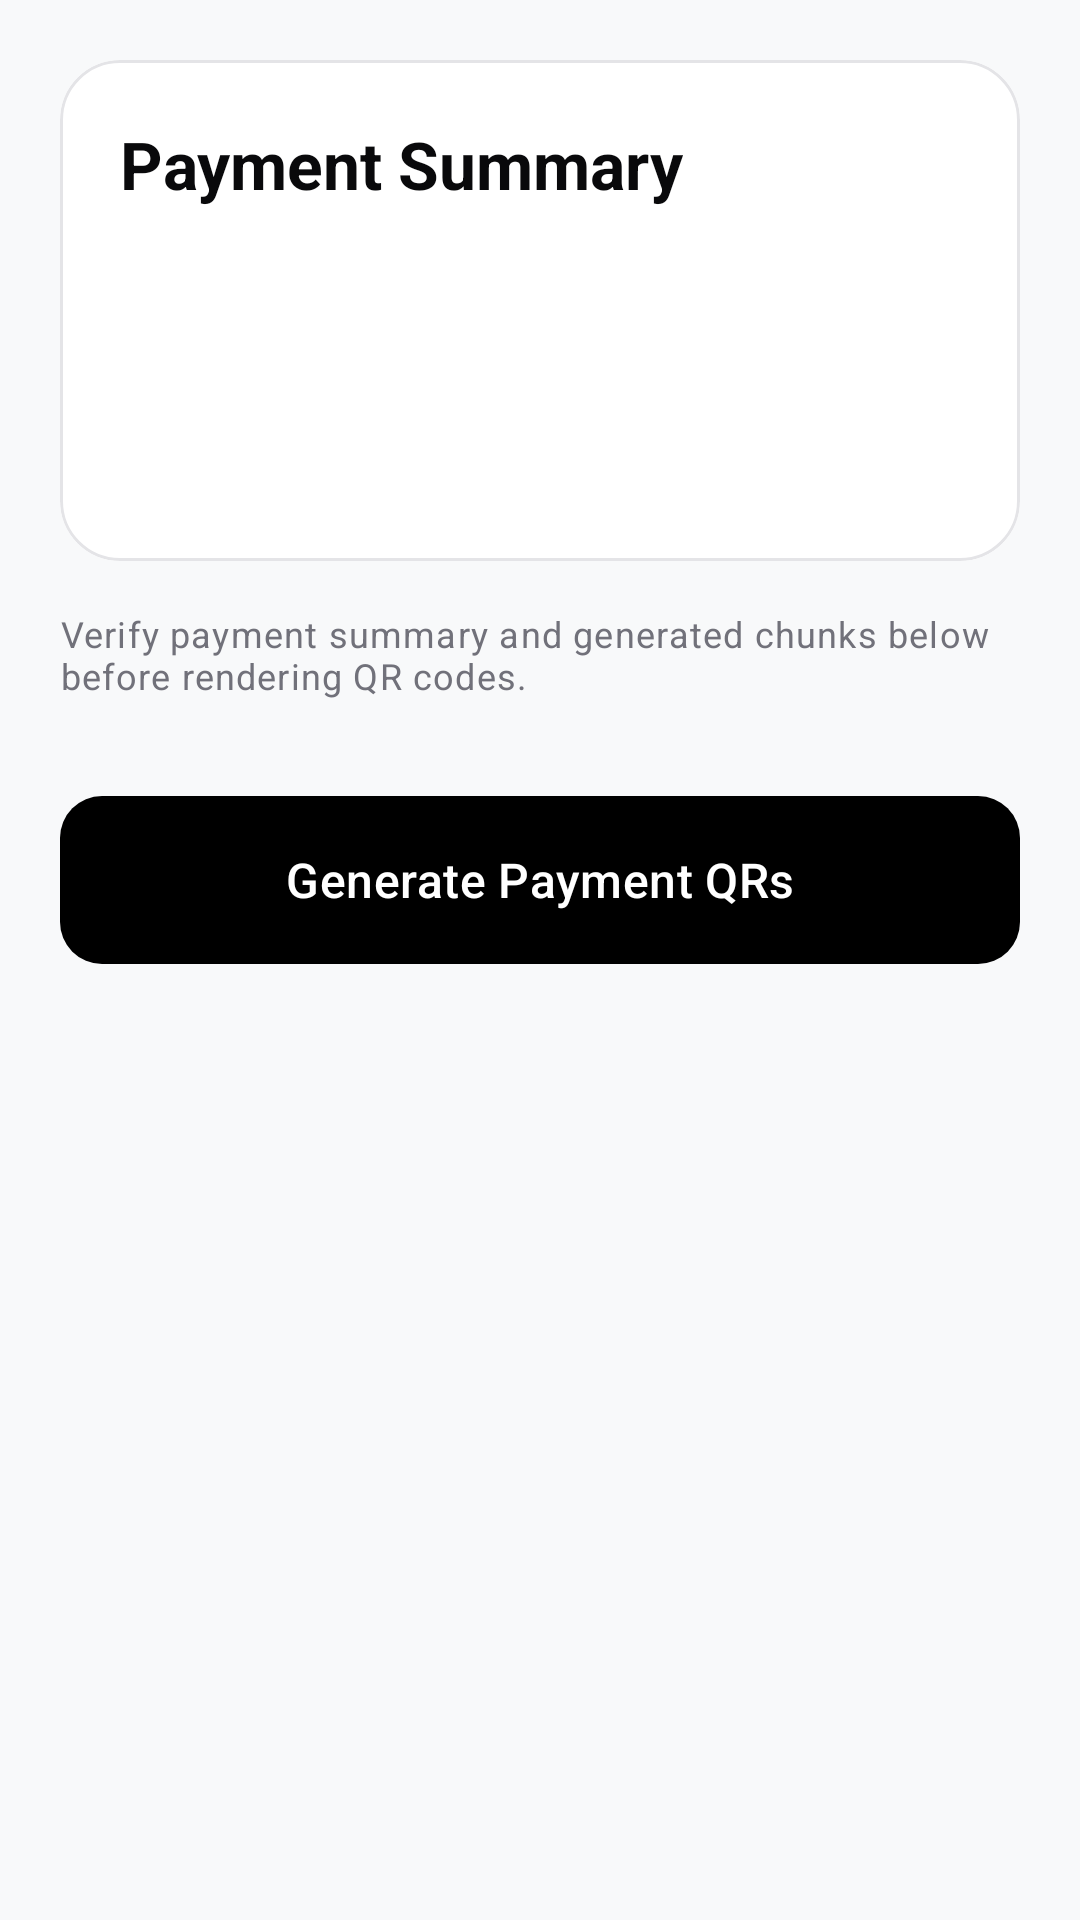

Reconstruct the res/layout file that produces this screen, plus the resources it refers to.
<!-- AndroidManifest.xml: application theme Theme.QRSpliter -->
<!-- res/layout/fragment_review_split.xml -->
<?xml version="1.0" encoding="utf-8"?>
<androidx.core.widget.NestedScrollView xmlns:android="http://schemas.android.com/apk/res/android"
    xmlns:app="http://schemas.android.com/apk/res-auto"
    xmlns:tools="http://schemas.android.com/tools"
    android:layout_width="match_parent"
    android:layout_height="match_parent"
    android:fillViewport="true"
    android:padding="20dp">

    <LinearLayout
        android:layout_width="match_parent"
        android:layout_height="wrap_content"
        android:orientation="vertical">

        
        <com.google.android.material.card.MaterialCardView
            style="@style/Widget.QRSpliter.Card"
            android:layout_width="match_parent"
            android:layout_height="wrap_content"
            android:layout_marginBottom="16dp">

            <LinearLayout
                android:layout_width="match_parent"
                android:layout_height="wrap_content"
                android:orientation="vertical"
                android:padding="20dp">

                <TextView
                    android:layout_width="wrap_content"
                    android:layout_height="wrap_content"
                    android:text="Payment Summary"
                    android:textAppearance="?attr/textAppearanceTitleLarge"
                    android:textColor="?attr/colorOnSurface"
                    android:textStyle="bold" />

                <TextView
                    android:id="@+id/tvTotalAmount"
                    android:layout_width="wrap_content"
                    android:layout_height="wrap_content"
                    android:layout_marginTop="8dp"
                    android:textAppearance="?attr/textAppearanceHeadlineLarge"
                    android:textColor="?attr/colorOnSurface"
                    android:textStyle="bold"
                    tools:text="₹6,000" />

                <TextView
                    android:id="@+id/tvMerchantDetails"
                    android:layout_width="wrap_content"
                    android:layout_height="wrap_content"
                    android:layout_marginTop="4dp"
                    android:textAppearance="?attr/textAppearanceBodyLarge"
                    android:textColor="?attr/colorOnSurface"
                    tools:text="ABC Store (merchant@upi)" />

                <TextView
                    android:id="@+id/tvReference"
                    android:layout_width="wrap_content"
                    android:layout_height="wrap_content"
                    android:layout_marginTop="2dp"
                    android:textAppearance="?attr/textAppearanceBodyMedium"
                    android:textColor="?attr/colorOnSurfaceVariant"
                    tools:text="Ref: INV-2026-001" />

            </LinearLayout>

        </com.google.android.material.card.MaterialCardView>

        
        <TextView
            android:layout_width="match_parent"
            android:layout_height="wrap_content"
            android:layout_marginBottom="12dp"
            android:text="@string/review_split_notice"
            android:textAppearance="?attr/textAppearanceBodySmall"
            android:textColor="?attr/colorOnSurfaceVariant" />

        
        <androidx.recyclerview.widget.RecyclerView
            android:id="@+id/rvChunks"
            android:layout_width="match_parent"
            android:layout_height="wrap_content"
            android:nestedScrollingEnabled="false"
            tools:itemCount="4"
            tools:listitem="@layout/item_split_chunk" />

        <com.google.android.material.button.MaterialButton
            android:id="@+id/btnGenerateQrs"
            style="@style/Widget.QRSpliter.Button"
            android:layout_width="match_parent"
            android:layout_height="56dp"
            android:layout_marginTop="20dp"
            android:text="@string/btn_generate_qrs"
            android:textColor="?attr/colorOnPrimary"
            app:backgroundTint="?attr/colorPrimary" />

    </LinearLayout>

</androidx.core.widget.NestedScrollView>
<!-- res/layout/item_split_chunk.xml (included above) -->
<?xml version="1.0" encoding="utf-8"?>
<com.google.android.material.card.MaterialCardView xmlns:android="http://schemas.android.com/apk/res/android"
    xmlns:app="http://schemas.android.com/apk/res-auto"
    style="@style/Widget.QRSpliter.Card"
    android:layout_width="match_parent"
    android:layout_height="wrap_content"
    android:layout_marginBottom="10dp">

    <LinearLayout
        android:layout_width="match_parent"
        android:layout_height="wrap_content"
        android:gravity="center_vertical"
        android:orientation="horizontal"
        android:padding="16dp">

        <TextView
            android:id="@+id/tvPartSequence"
            android:layout_width="40dp"
            android:layout_height="40dp"
            android:background="@drawable/bg_circle_primary"
            android:gravity="center"
            android:text="1"
            android:textAppearance="?attr/textAppearanceTitleMedium"
            android:textColor="?attr/colorOnPrimary"
            android:textStyle="bold" />

        <LinearLayout
            android:layout_width="0dp"
            android:layout_height="wrap_content"
            android:layout_marginStart="16dp"
            android:layout_weight="1"
            android:orientation="vertical">

            <TextView
                android:id="@+id/tvPartAmount"
                android:layout_width="wrap_content"
                android:layout_height="wrap_content"
                android:text="₹1,999"
                android:textAppearance="?attr/textAppearanceTitleMedium"
                android:textColor="?attr/colorOnSurface"
                android:textStyle="bold" />

            <TextView
                android:id="@+id/tvPartReference"
                android:layout_width="wrap_content"
                android:layout_height="wrap_content"
                android:layout_marginTop="2dp"
                android:text="UPIS-20260919-7F92A31C-P1"
                android:textAppearance="?attr/textAppearanceBodySmall"
                android:textColor="?attr/colorOnSurfaceVariant" />

        </LinearLayout>

    </LinearLayout>

</com.google.android.material.card.MaterialCardView>
<!-- resources referenced by this layout -->
<resources>
  <string name="btn_generate_qrs">Generate Payment QRs</string>
  <string name="review_split_notice">Verify payment summary and generated chunks below before rendering QR codes.</string>
  <style name="Widget.QRSpliter.Button" parent="Widget.Material3.Button">
          <item name="cornerRadius">14dp</item>
          <item name="android:textAppearance">?attr/textAppearanceTitleMedium</item>
          <item name="android:insetTop">0dp</item>
          <item name="android:insetBottom">0dp</item>
      </style>
  <style name="Widget.QRSpliter.Card" parent="Widget.Material3.CardView.Outlined">
          <item name="cardCornerRadius">20dp</item>
          <item name="cardElevation">0dp</item>
          <item name="strokeColor">?attr/colorOutline</item>
          <item name="strokeWidth">1dp</item>
          <item name="cardBackgroundColor">?attr/colorSurface</item>
      </style>
  <style name="Theme.QRSpliter" parent="Base.Theme.QRSpliter" />
  <style name="Base.Theme.QRSpliter" parent="Theme.Material3.DayNight.NoActionBar">
          
          <item name="colorPrimary">@color/monochrome_black</item>
          <item name="colorOnPrimary">@color/monochrome_white</item>
          <item name="colorPrimaryContainer">@color/monochrome_surface_variant_light</item>
          <item name="colorOnPrimaryContainer">@color/monochrome_black</item>
          <item name="colorSecondary">@color/monochrome_gray_dark</item>
          <item name="colorOnSecondary">@color/monochrome_white</item>
          <item name="colorSecondaryContainer">@color/monochrome_surface_variant_light</item>
          <item name="colorOnSecondaryContainer">@color/monochrome_off_black</item>
          <item name="android:colorBackground">@color/monochrome_off_white</item>
          <item name="colorOnBackground">@color/monochrome_off_black</item>
          <item name="colorSurface">@color/monochrome_white</item>
          <item name="colorOnSurface">@color/monochrome_off_black</item>
          <item name="colorSurfaceVariant">@color/monochrome_surface_variant_light</item>
          <item name="colorOnSurfaceVariant">@color/monochrome_gray_muted</item>
          <item name="colorOutline">@color/monochrome_border_light</item>
          <item name="colorOutlineVariant">@color/monochrome_surface_variant_light</item>
          <item name="colorError">#E11D48</item>
          <item name="colorOnError">@color/monochrome_white</item>
  
          
          <item name="android:statusBarColor">@color/monochrome_white</item>
          <item name="android:windowLightStatusBar">true</item>
          <item name="android:navigationBarColor">@color/monochrome_white</item>
  
          
          <item name="materialCardViewStyle">@style/Widget.QRSpliter.Card</item>
          <item name="materialButtonStyle">@style/Widget.QRSpliter.Button</item>
          <item name="textInputStyle">@style/Widget.QRSpliter.TextInputLayout</item>
      </style>
  <color name="monochrome_black">#FF000000</color>
  <color name="monochrome_white">#FFFFFFFF</color>
  <color name="monochrome_surface_variant_light">#FFF4F4F5</color>
  <color name="monochrome_gray_dark">#FF27272A</color>
  <color name="monochrome_off_black">#FF09090B</color>
  <color name="monochrome_off_white">#FFF8F9FA</color>
  <color name="monochrome_gray_muted">#FF71717A</color>
  <color name="monochrome_border_light">#FFE4E4E7</color>
  <style name="Widget.QRSpliter.TextInputLayout" parent="Widget.Material3.TextInputLayout.OutlinedBox">
          <item name="boxCornerRadiusTopStart">14dp</item>
          <item name="boxCornerRadiusTopEnd">14dp</item>
          <item name="boxCornerRadiusBottomStart">14dp</item>
          <item name="boxCornerRadiusBottomEnd">14dp</item>
          <item name="boxStrokeColor">?attr/colorPrimary</item>
          <item name="hintTextColor">?attr/colorPrimary</item>
          <item name="placeholderTextColor">?attr/colorOnSurfaceVariant</item>
      </style>
</resources>
